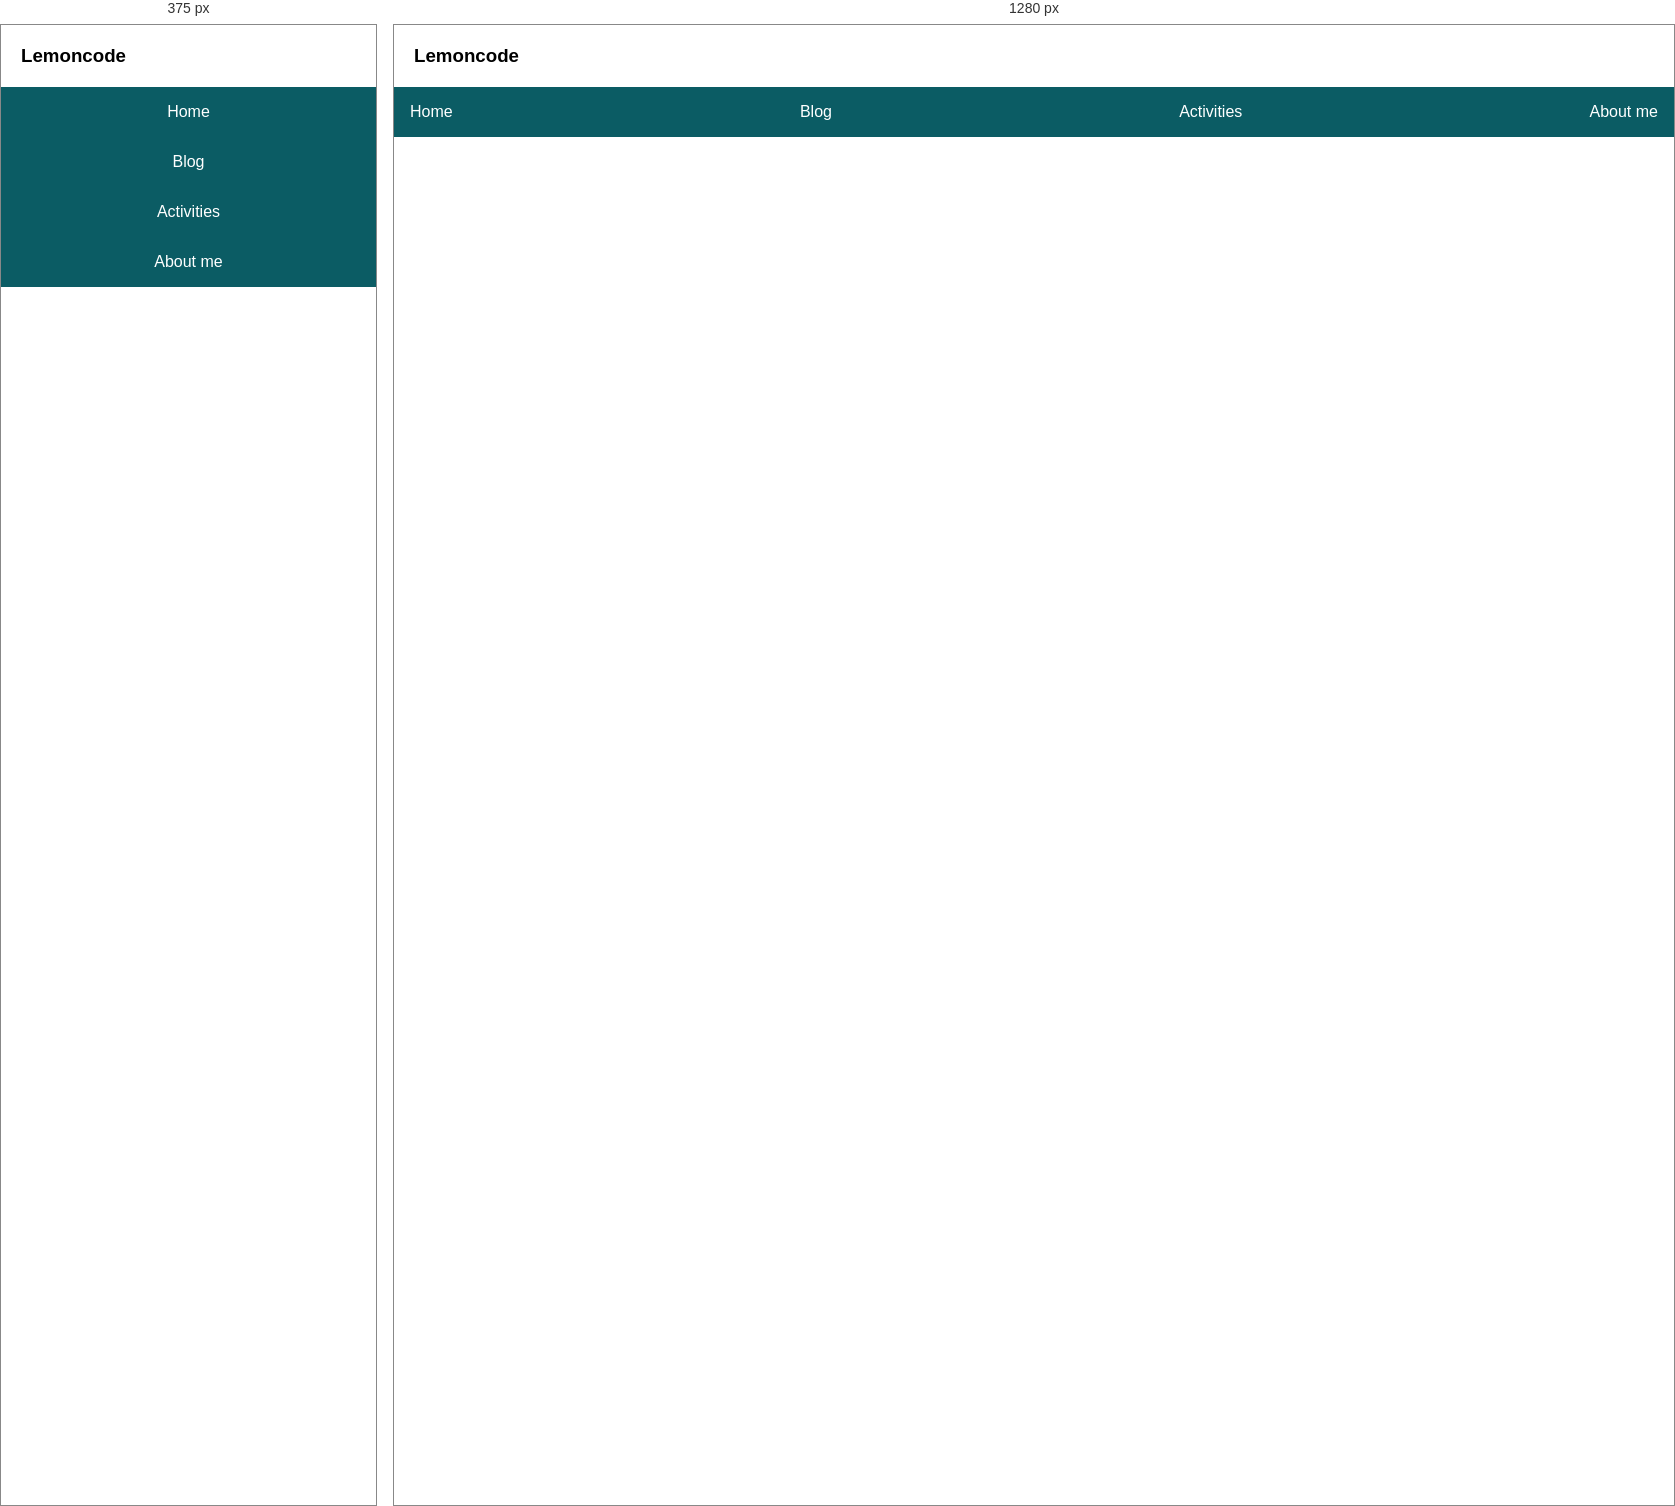
Rendered at 375 px and 1280 px, left to right.

<!-- file: index.html -->
<!DOCTYPE html>
<html lang="en">
  <head>
    <meta charset="UTF-8" />
    <meta name="viewport" content="width=device-width, initial-scale=1.0" />
    <title>modulo-1-layout</title>
    <link rel="stylesheet" href="style.css" />
  </head>
  <body>
    <header>
      <h3>Lemoncode</h3>
      <nav>
        <ul class="navLinks">
          <li class="navLink">
            <a href="">Home</a>
          </li>
          <li class="navLink">
            <a href="">Blog</a>
          </li>
          <li class="navLink">
            <a href="">Activities</a>
          </li>
          <li class="navLink">
            <a href="">About me</a>
          </li>
        </ul>
      </nav>
    </header>
  </body>
</html>


/* @media block from style.css */
@media screen and (max-width: 600px) {
    .navLinks{
        flex-direction: column;
        align-items: center;
    }
    .navLink{
        width: 100vw;
        text-align: center;
    }
    .navLink a{
        width: 100vw;
    }
    
}